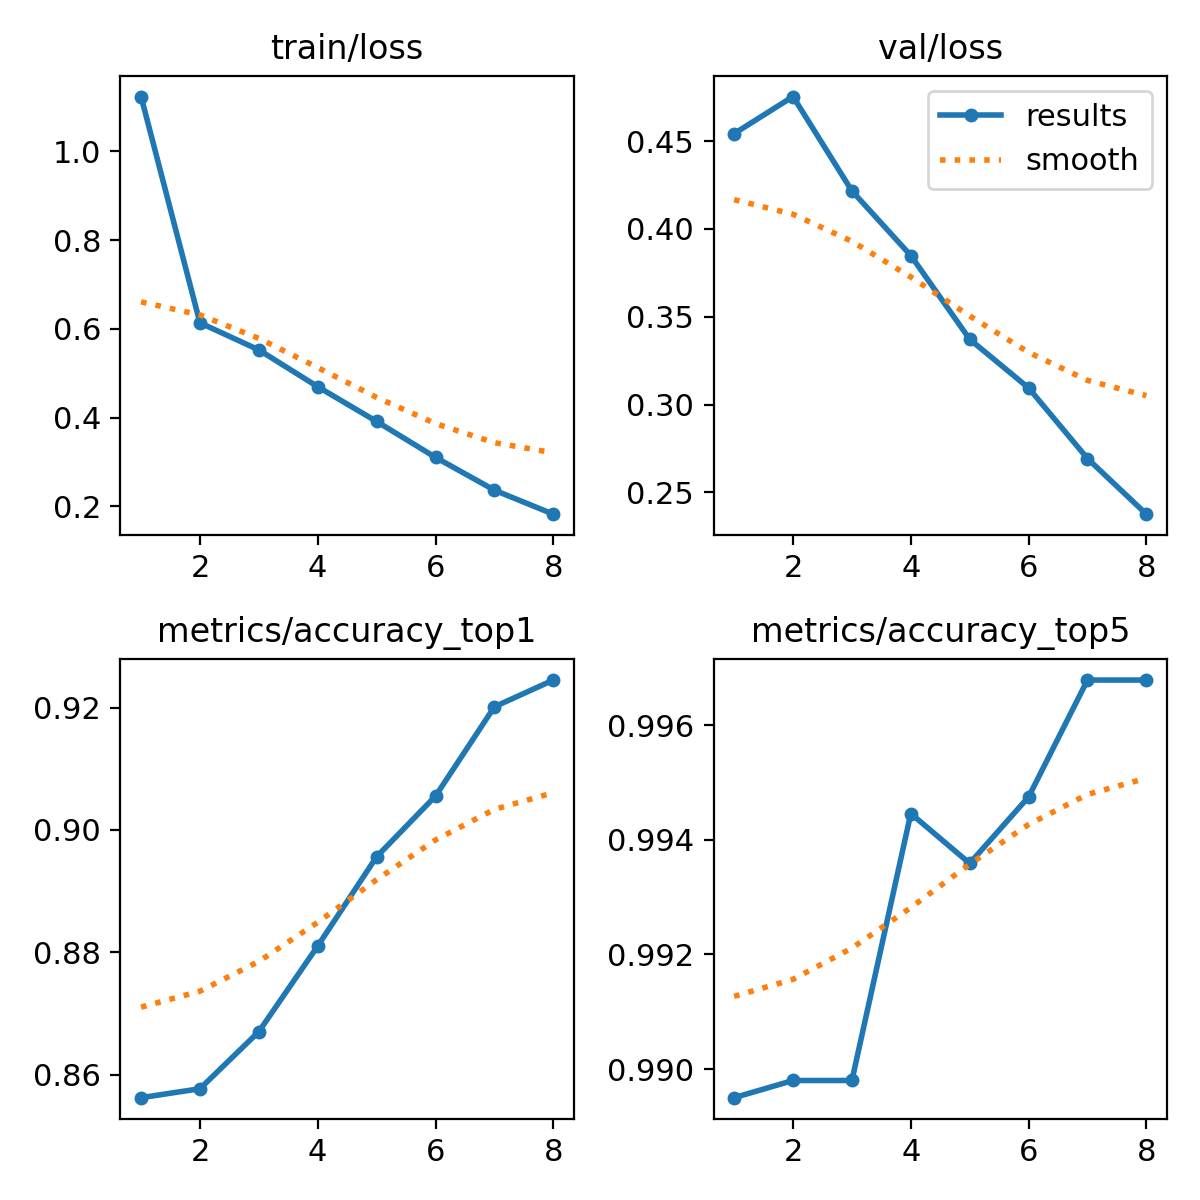

Source data for this figure (header and first rows):
epoch, time, train/loss, metrics/accuracy_top1, metrics/accuracy_top5, val/loss, lr/pg0, lr/pg1, lr/pg2
1, 1282, 1.123, 0.8563, 0.9895, 0.4543, 0.000222, 0.000222, 0.000222
2, 2638, 0.6135, 0.8577, 0.9898, 0.4754, 0.0003893, 0.0003893, 0.0003893
3, 3933, 0.5525, 0.8671, 0.9898, 0.4217, 0.0005016, 0.0005016, 0.0005016
4, 5335, 0.4695, 0.881, 0.9945, 0.3849, 0.0004194, 0.0004194, 0.0004194
5, 6744, 0.3912, 0.8956, 0.9936, 0.3372, 0.0003368, 0.0003368, 0.0003368
6, 8027, 0.3104, 0.9055, 0.9948, 0.3094, 0.0002543, 0.0002543, 0.0002543
7, 9172, 0.2364, 0.9201, 0.9968, 0.2692, 0.0001718, 0.0001718, 0.0001718
8, 10364, 0.1824, 0.9245, 0.9968, 0.2375, 8.92E-05, 8.92E-05, 8.92E-05
